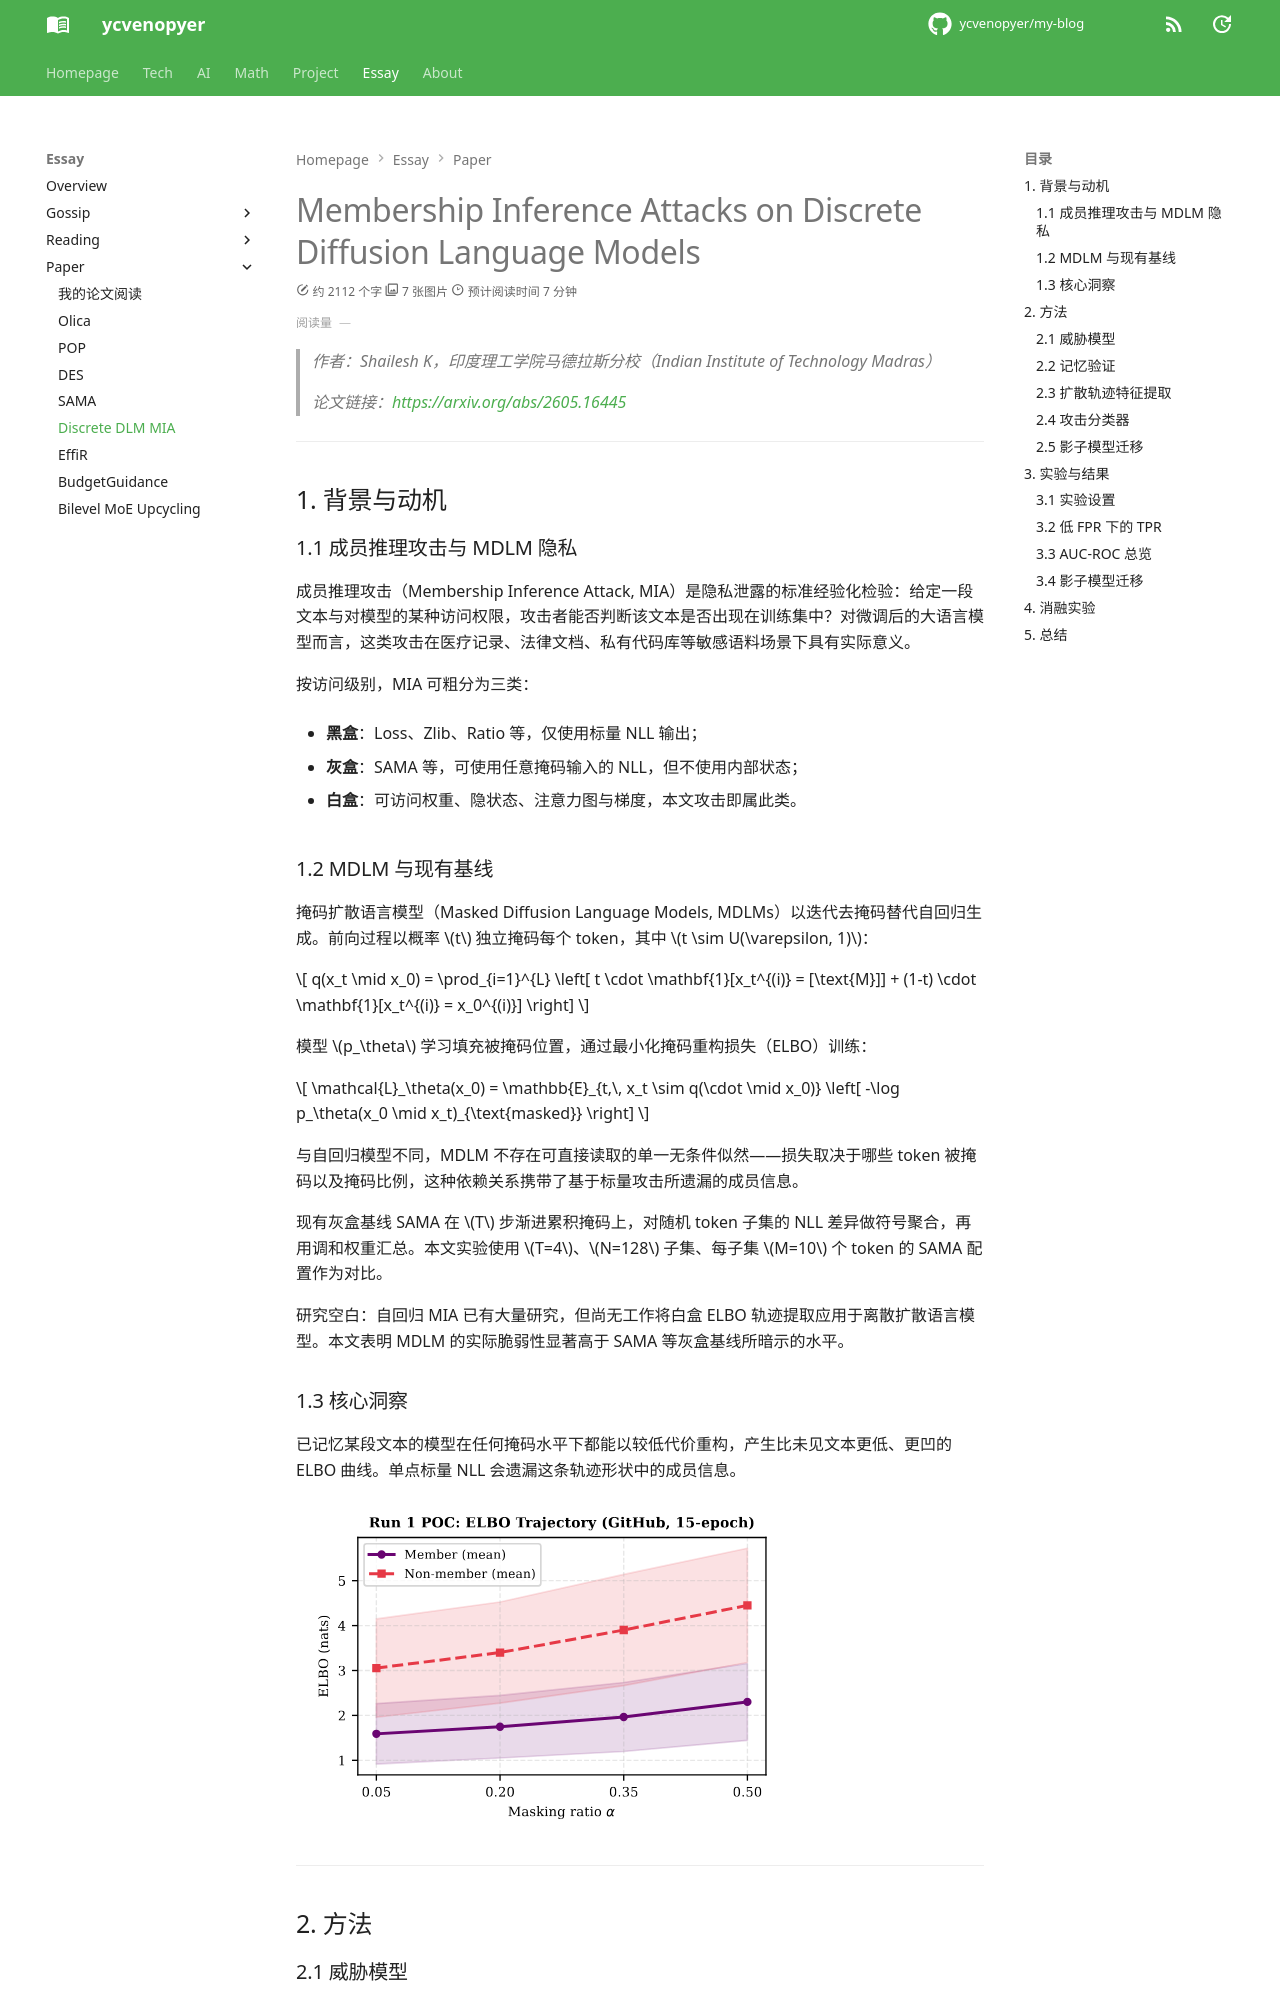

repository: ycvenopyer/my-blog · page: essay/paper/discrete-dlm-mia/index.html · generator: mkdocs

# Membership Inference Attacks on Discrete Diffusion Language Models

> 作者：Shailesh K，印度理工学院马德拉斯分校（Indian Institute of Technology Madras）

> 论文链接：<https://arxiv.org/abs/2605.16445>

---

## 1. 背景与动机

### 1.1 成员推理攻击与 MDLM 隐私

成员推理攻击（Membership Inference Attack, MIA）是隐私泄露的标准经验化检验：给定一段文本与对模型的某种访问权限，攻击者能否判断该文本是否出现在训练集中？对微调后的大语言模型而言，这类攻击在医疗记录、法律文档、私有代码库等敏感语料场景下具有实际意义。

按访问级别，MIA 可粗分为三类：

- **黑盒**：Loss、Zlib、Ratio 等，仅使用标量 NLL 输出；
  
- **灰盒**：SAMA 等，可使用任意掩码输入的 NLL，但不使用内部状态；
  
- **白盒**：可访问权重、隐状态、注意力图与梯度，本文攻击即属此类。
